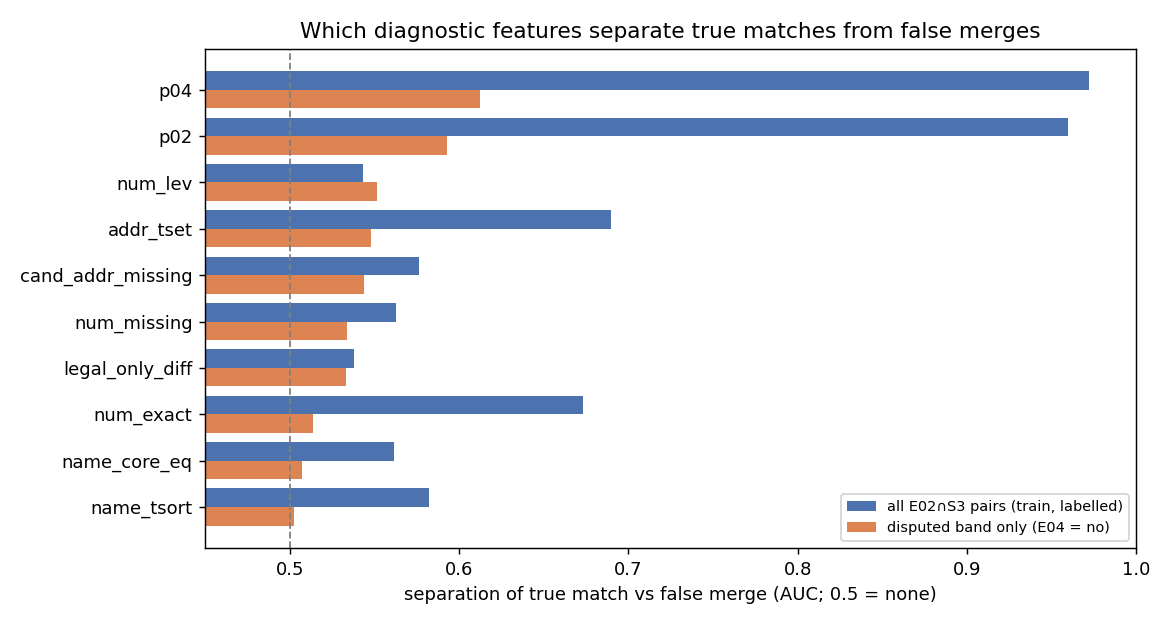

Data behind this chart, as committed beside it:
feature, auc_all, auc_band, direction
p04, 0.9724, 0.6124, higher=true
p02, 0.9596, 0.593, higher=true
num_lev, 0.5433, 0.5513, higher=false
addr_tset, 0.6896, 0.5478, higher=true
cand_addr_missing, 0.5764, 0.5436, higher=false
num_missing, 0.5628, 0.534, higher=false
legal_only_diff, 0.5379, 0.5332, higher=false
num_exact, 0.6732, 0.5136, higher=true
name_core_eq, 0.5617, 0.5072, higher=true
name_tsort, 0.582, 0.5024, higher=true
